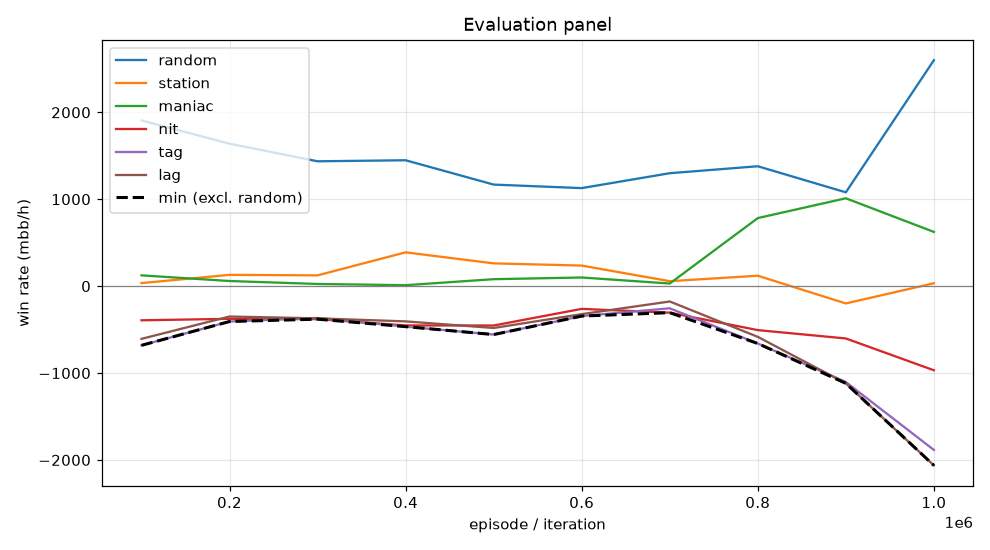

Values plotted in this chart, from the file beside it:
episode, min, mean, random_mean, random_se, station_mean, station_se, maniac_mean, maniac_se, nit_mean, nit_se, tag_mean, tag_se, lag_mean, lag_se, act_call, act_raise, act_fold, act_check
99999, -681.0, -304.3, 1906, 103.2, 35.0, 35.0, 124.0, 63.84, -393.0, 113.9, -681.0, 110.6, -606.5, 106.8, 0.3655, 0.5711, 0.002378, 0.06104
199999, -407.0, -188.7, 1640, 97.37, 130.0, 31.97, 59.0, 23.31, -376.0, 102.7, -407.0, 91.99, -349.5, 83.31, 0.5044, 0.4475, 0.0001363, 0.04798
299999, -380.0, -193.5, 1436, 96.73, 124.0, 39.04, 25.0, 14.57, -380.0, 100.6, -366.0, 87.99, -370.5, 78.56, 0.5549, 0.3831, 0.0009939, 0.06103
399999, -466.0, -184.7, 1448, 92.49, 389.0, 46.29, 11.0, 12.21, -452.0, 88.78, -466.0, 79.05, -405.5, 68.24, 0.5688, 0.3154, 0.001123, 0.1146
499999, -557.0, -229.9, 1168, 94.84, 262.0, 85, 80.0, 28.23, -453.0, 86.8, -557.0, 83.24, -481.5, 77.13, 0.5914, 0.3311, 0.042, 0.03549
599999, -344.5, -118.4, 1128, 91.48, 236.5, 67.14, 99.5, 137.4, -261.5, 79.45, -344.5, 87.64, -322.0, 97.96, 0.4819, 0.3733, 0.08577, 0.05902
699999, -305.0, -129.9, 1300, 95.15, 57.0, 69.26, 30.0, 157.8, -305.0, 95.16, -255.0, 97.41, -176.5, 107.6, 0.4234, 0.4646, 0.08407, 0.02786
799999, -660.0, -169.3, 1380, 98.88, 120.0, 77.25, 783.0, 214.5, -506.0, 100.1, -660.0, 112.5, -583.5, 125.6, 0.3408, 0.5607, 0.08296, 0.01556
899999, -1118, -402.3, 1080, 106.5, -199.0, 84.99, 1011, 323.6, -602.0, 116, -1103, 140.6, -1118, 161.8, 0.259, 0.6234, 0.09435, 0.02325
999999, -2062, -851.7, 2600, 118.4, 33.0, 24.08, 624.0, 201.7, -968.0, 149.2, -1885, 175.7, -2062, 179.6, 0.197, 0.7945, 0.00681, 0.001675
